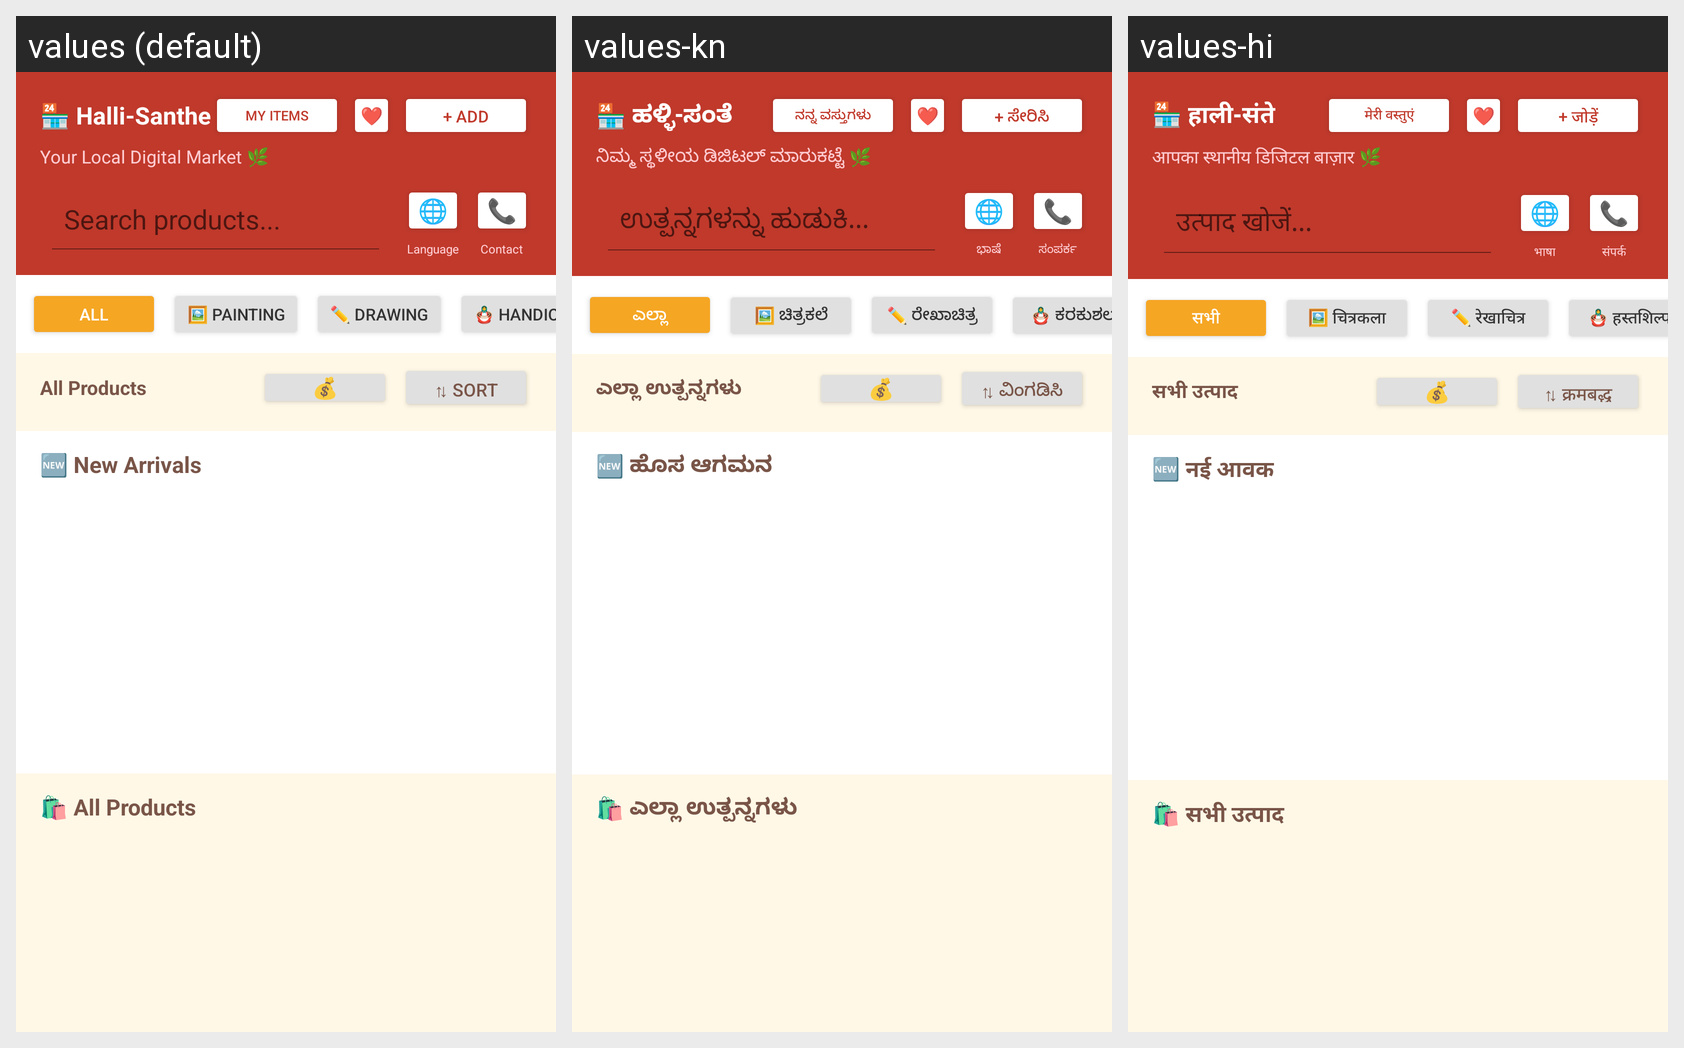

Locale-by-locale string values for the Android screen shown in this grid:
Android screen res/layout/activity_main.xml rendered under 3 locales, left to right: values (default), values-kn, values-hi. Device: Nexus 5 (rendered at 1080×1920; each locale shown at half size, 540×960, under a caption strip naming it); theme Theme.HalliSanthe.
Strings drawn on this screen, with the default value and each locale's value (text and hints the layout hard-codes, and strings that could not be matched under every locale, appear in the picture but are not listed):

app_title
  values: 🏪 Halli-Santhe
  values-kn: 🏪 ಹಳ್ಳಿ-ಸಂತೆ
  values-hi: 🏪 हाली-संते

btn_my_items
  values: My Items
  values-kn: ನನ್ನ ವಸ್ತುಗಳು
  values-hi: मेरी वस्तुएं

btn_add
  values: + Add
  values-kn: + ಸೇರಿಸಿ
  values-hi: + जोड़ें

app_subtitle
  values: Your Local Digital Market 🌿
  values-kn: ನಿಮ್ಮ ಸ್ಥಳೀಯ ಡಿಜಿಟಲ್ ಮಾರುಕಟ್ಟೆ 🌿
  values-hi: आपका स्थानीय डिजिटल बाज़ार 🌿

search_hint
  values: Search products...
  values-kn: ಉತ್ಪನ್ನಗಳನ್ನು ಹುಡುಕಿ...
  values-hi: उत्पाद खोजें...

select_language
  values: Language
  values-kn: ಭಾಷೆ
  values-hi: भाषा

contact
  values: Contact
  values-kn: ಸಂಪರ್ಕ
  values-hi: संपर्क

category_all
  values: All
  values-kn: ಎಲ್ಲಾ
  values-hi: सभी

category_painting
  values: 🖼️ Painting
  values-kn: 🖼️ ಚಿತ್ರಕಲೆ
  values-hi: 🖼️ चित्रकला

category_drawing
  values: ✏️ Drawing
  values-kn: ✏️ ರೇಖಾಚಿತ್ರ
  values-hi: ✏️ रेखाचित्र

category_handicraft
  values: 🪆 Handicraft
  values-kn: 🪆 ಕರಕುಶಲ
  values-hi: 🪆 हस्तशिल्प

all_products
  values: All Products
  values-kn: ಎಲ್ಲಾ ಉತ್ಪನ್ನಗಳು
  values-hi: सभी उत्पाद

btn_sort
  values: ⇅ Sort
  values-kn: ⇅ ವಿಂಗಡಿಸಿ
  values-hi: ⇅ क्रमबद्ध

new_arrivals
  values: 🆕 New Arrivals
  values-kn: 🆕 ಹೊಸ ಆಗಮನ
  values-hi: 🆕 नई आवक

all_products_section
  values: 🛍️ All Products
  values-kn: 🛍️ ಎಲ್ಲಾ ಉತ್ಪನ್ನಗಳು
  values-hi: 🛍️ सभी उत्पाद
